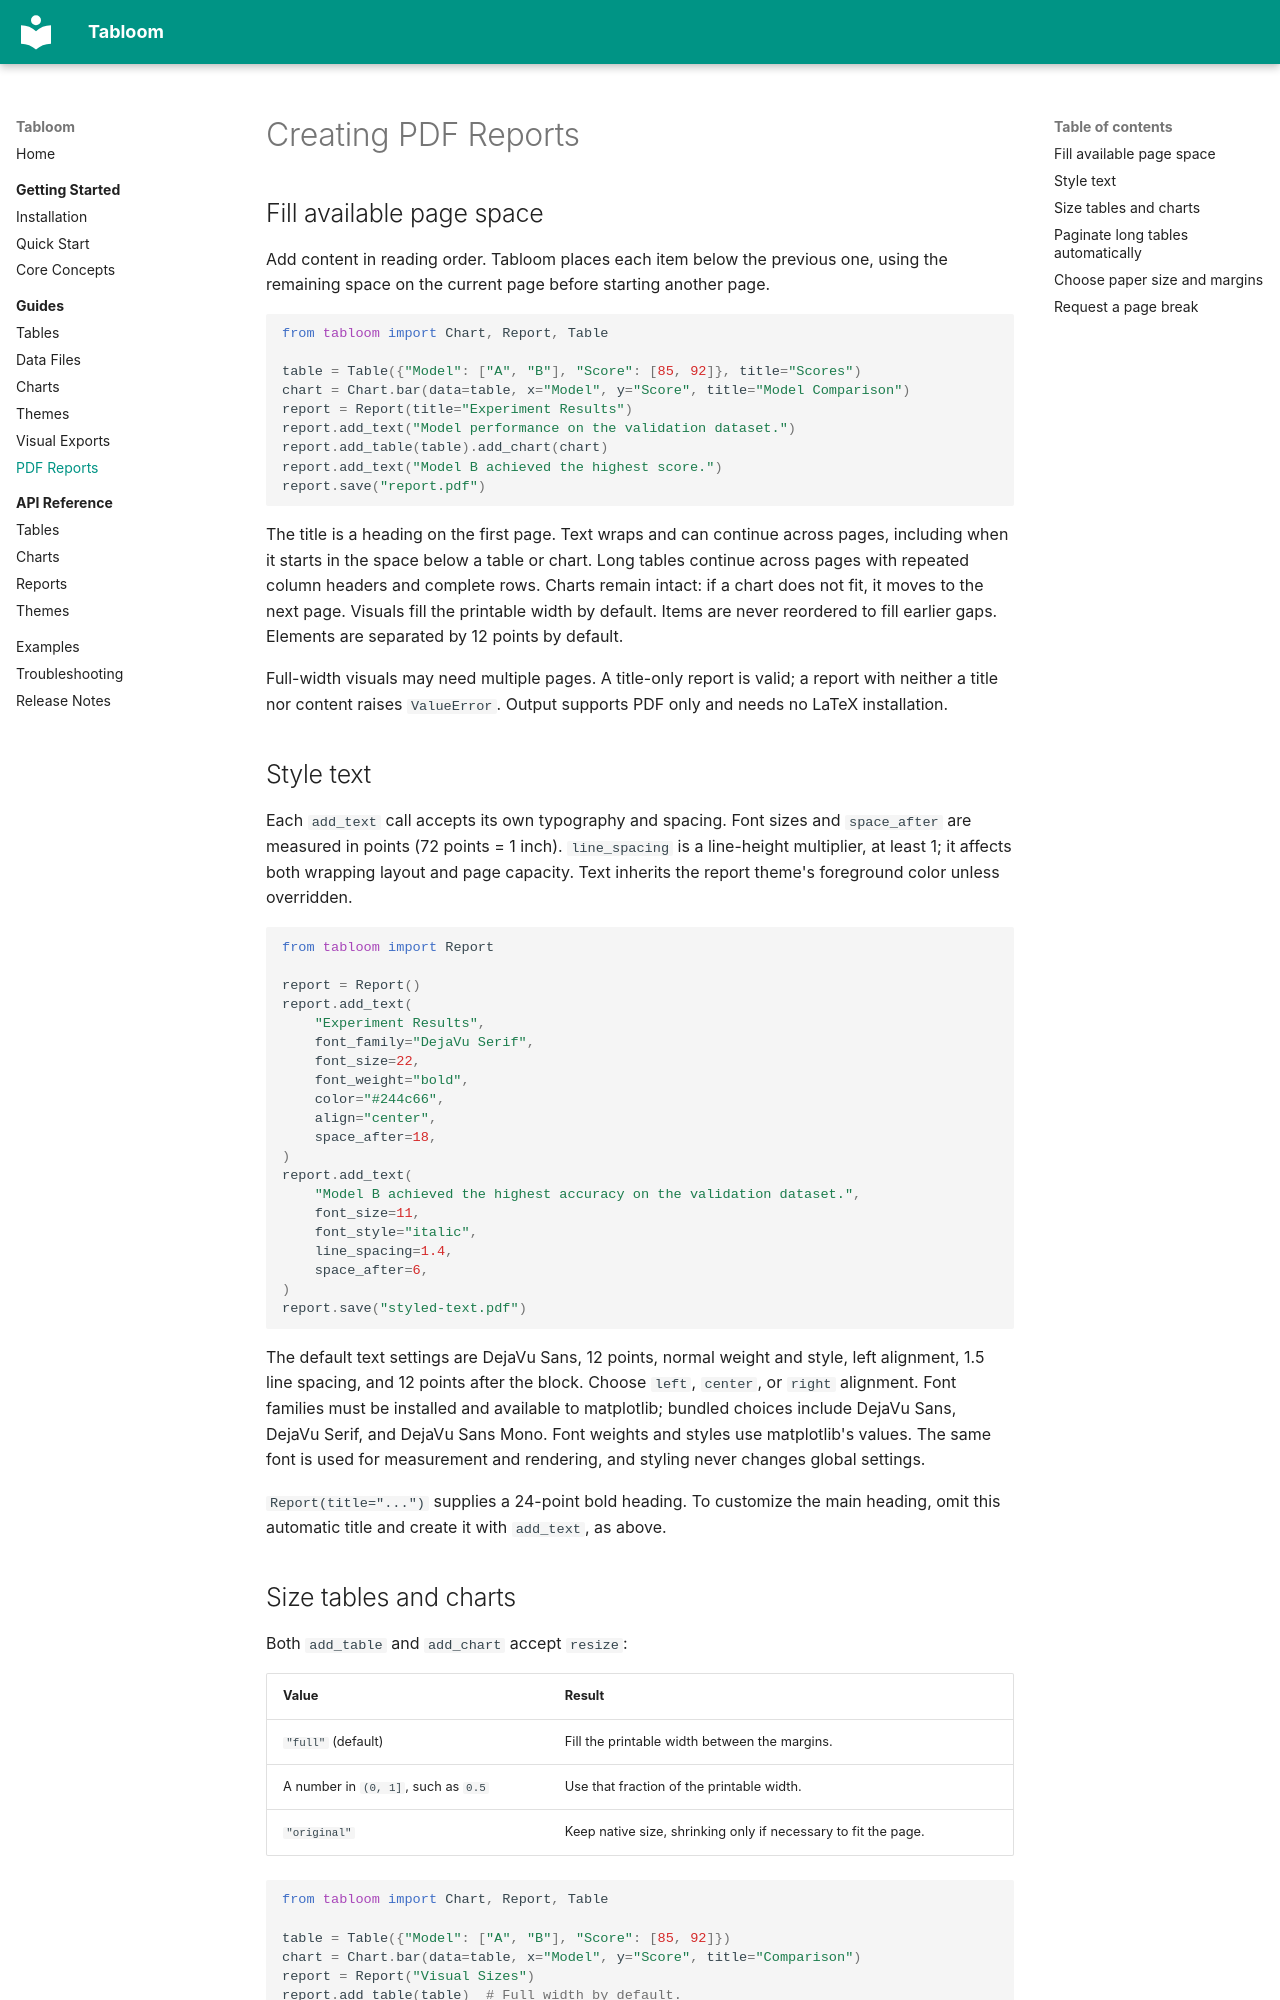

repository: michalszc/prettydata · page: guides/reports/index.html · generator: mkdocs

# Creating PDF Reports

## Fill available page space

Add content in reading order. Tabloom places each item below the previous one,
using the remaining space on the current page before starting another page.

```python
from tabloom import Chart, Report, Table

table = Table({"Model": ["A", "B"], "Score": [85, 92]}, title="Scores")
chart = Chart.bar(data=table, x="Model", y="Score", title="Model Comparison")
report = Report(title="Experiment Results")
report.add_text("Model performance on the validation dataset.")
report.add_table(table).add_chart(chart)
report.add_text("Model B achieved the highest score.")
report.save("report.pdf")
```

The title is a heading on the first page. Text wraps and can continue across
pages, including when it starts in the space below a table or chart. Long tables
continue across pages with repeated column headers and complete rows. Charts
remain intact: if a chart does not fit, it moves to the next page. Visuals fill
the printable width by default. Items are never reordered to fill earlier gaps.
Elements are separated by 12 points by default.

Full-width visuals may need multiple pages. A title-only report is valid; a report
with neither a title nor content raises `ValueError`. Output supports PDF only
and needs no LaTeX installation.

## Style text

Each `add_text` call accepts its own typography and spacing. Font sizes and
`space_after` are measured in points (72 points = 1 inch). `line_spacing` is a
line-height multiplier, at least 1; it affects both wrapping layout and page
capacity. Text inherits the report theme's foreground color unless overridden.

```python
from tabloom import Report

report = Report()
report.add_text(
    "Experiment Results",
    font_family="DejaVu Serif",
    font_size=22,
    font_weight="bold",
    color="#244c66",
    align="center",
    space_after=18,
)
report.add_text(
    "Model B achieved the highest accuracy on the validation dataset.",
    font_size=11,
    font_style="italic",
    line_spacing=1.4,
    space_after=6,
)
report.save("styled-text.pdf")
```

The default text settings are DejaVu Sans, 12 points, normal weight and style,
left alignment, 1.5 line spacing, and 12 points after the block. Choose `left`,
`center`, or `right` alignment. Font families must be installed and available to
matplotlib; bundled choices include DejaVu Sans, DejaVu Serif, and DejaVu Sans
Mono. Font weights and styles use matplotlib's values. The same font is used
for measurement and rendering, and styling never changes global settings.

`Report(title="...")` supplies a 24-point bold heading. To customize the main
heading, omit this automatic title and create it with `add_text`, as above.
